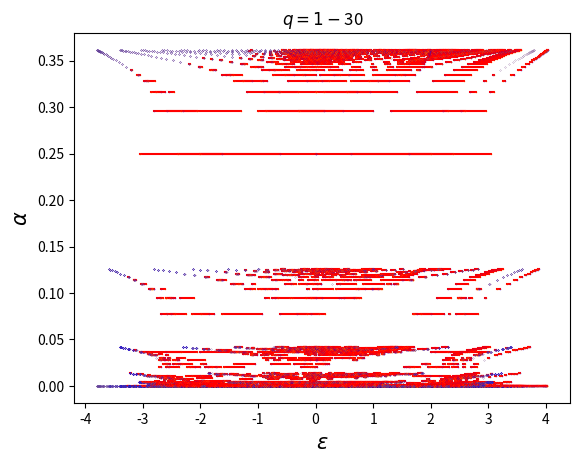

Here is the Python script that generated this plot:
import numpy as np
import matplotlib.pyplot as plt
from tqdm import tqdm

np.set_printoptions(precision=10, linewidth=120, edgeitems=24)


def H(p, q, kx, ky):

    alpha = p / q

    M = np.zeros([3 * q, 3 * q], dtype=complex)

    for i in range(0, q):
        M[i, i] = 2 * np.cos(ky - 2 * np.pi * alpha * i)
    for i in range(q, 2 * q):
        M[i, i] = 2 * np.cos(ky - 2 * np.pi * alpha * i)
    for i in range(2 * q, 3 * q):
        M[i, i] = 2 * np.cos(ky - 2 * np.pi * alpha * i)
        # M[i, i] = 2 * np.cos(ky - 2 * np.pi * alpha * i)
    for i in range(3 * q - 1):
        if i == q - 1:
            M[i, i - 1] = 1
        elif i == 0:
            M[i, i + 1] = 1
        else:
            M[i, i - 1] = 1
            M[i, i + 1] = 1

    # Bloch conditions
    if q == 2:
        M[0, q - 1] = 1 + np.exp(-q * 1j * kx)
        M[q - 1, 0] = 1 + np.exp(q * 1j * kx)
    else:
        M[0, q - 1] = np.exp(-q * 1j * kx)
        M[q - 1, 0] = np.exp(q * 1j * kx)

    # print(M, "\n")

    return M


def gcd(a, b):
    if b == 0:
        return a
    return gcd(b, a % b)


def plot_butterfly(q_max):

    for p in tqdm(range(1, q_max + 1)):
        for q in range(1, q_max + 1):
            if q > p:
                if gcd(p, q) == 1:

                    alpha = p / q
                    y = np.zeros(3 * q)
                    y[:] = alpha**q
                    # print(len(y))
                    # print(y)

                    x1 = np.linalg.eigvalsh(H(p, q, kx=0, ky=0))
                    x2 = np.linalg.eigvalsh(H(p, q, kx=np.pi / q, ky=np.pi / q))
                    # print(x2, len(x2), "\n")
                    # print(x1, len(x1), "\n")
                    for i in range(len(x1)):
                        plt.plot([x1[i], x2[i]], y[:2], "-", c="red", markersize=0.1)

                    plt.plot(x1, y, "o", c="orange", markersize=0.1)
                    plt.plot(x2, y, "o", c="blue", markersize=0.1)

    plt.xlabel(r"$\epsilon$", fontsize=15)
    plt.ylabel(r"$\alpha$", fontsize=15)
    plt.title(r"$q=1-$" + str(q_max))
    plt.show()


q = 30
plot_butterfly(q)
